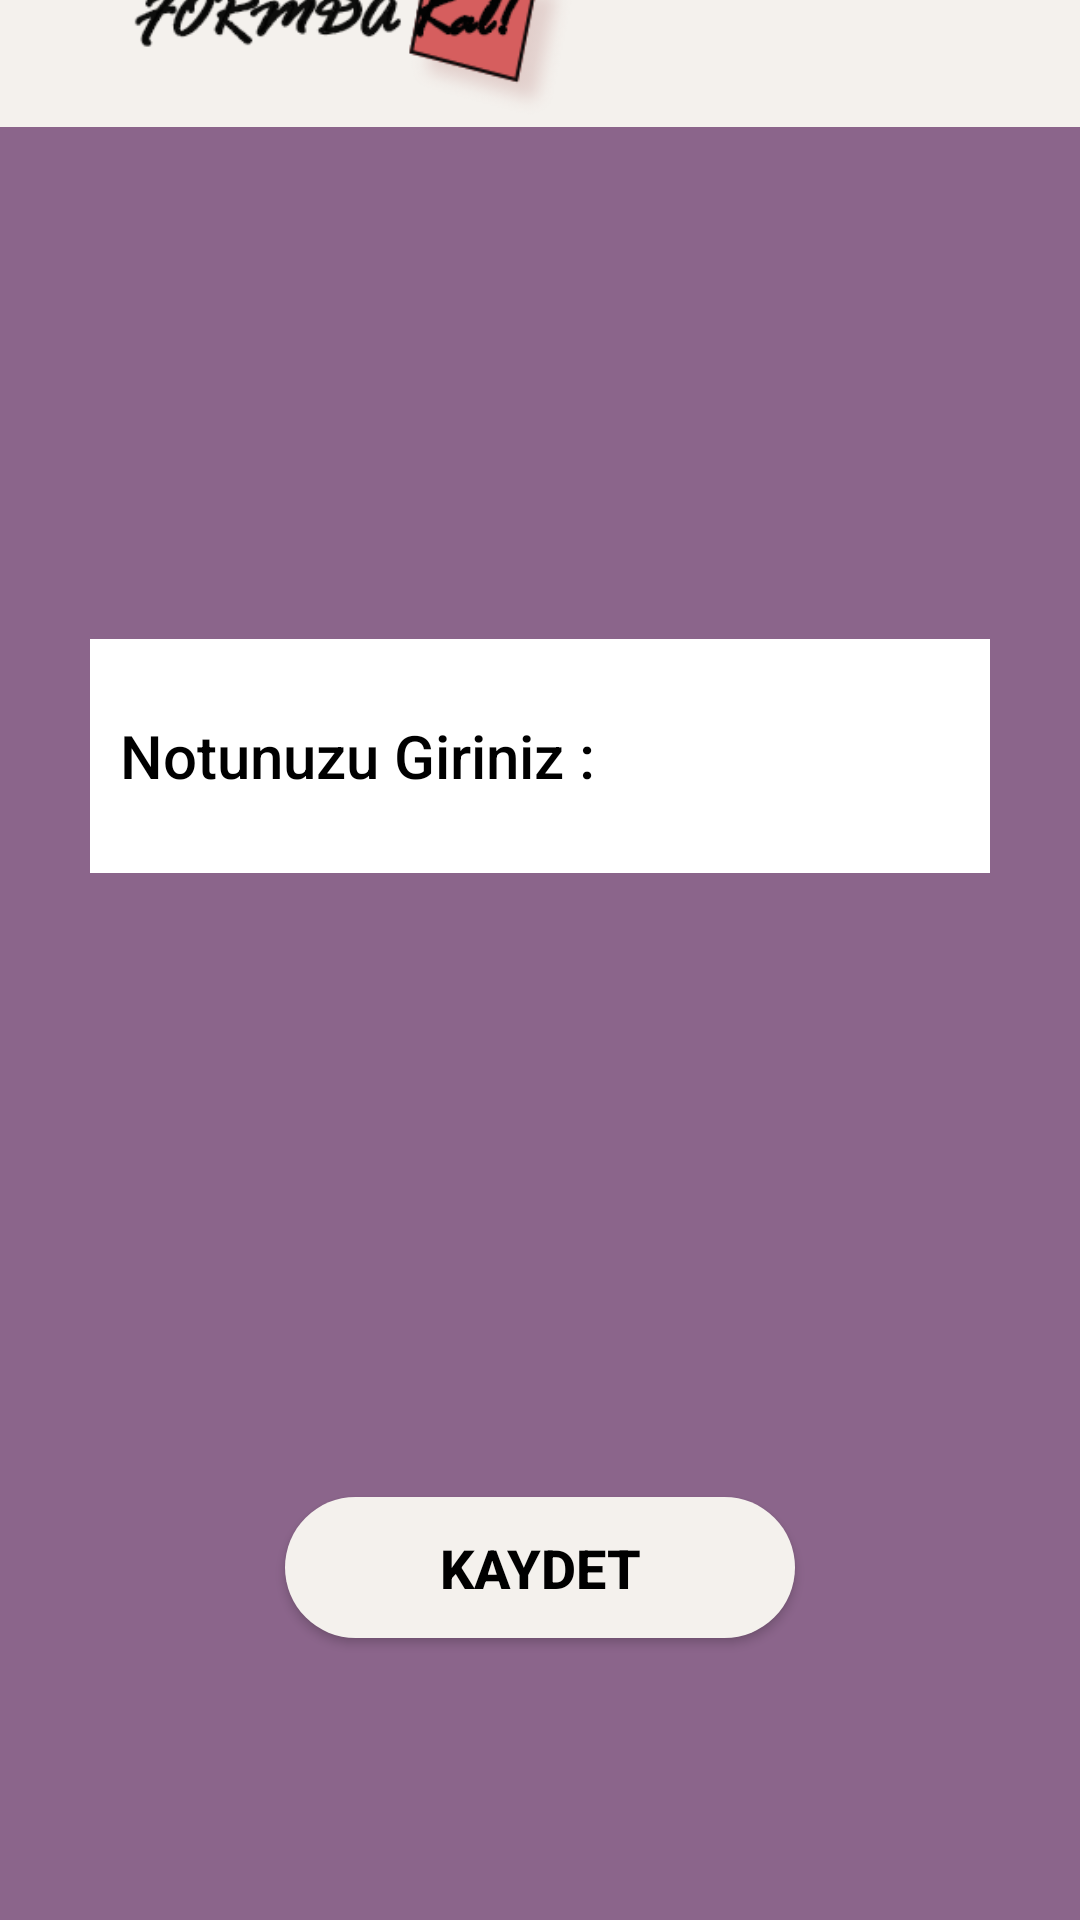

This screen was rendered from an Android layout file. Write that file and the resources it references.
<!-- AndroidManifest.xml: application theme AppTheme -->
<!-- res/layout/activity_main_activitynotekle.xml -->
<?xml version="1.0" encoding="utf-8"?>
<androidx.constraintlayout.widget.ConstraintLayout xmlns:android="http://schemas.android.com/apk/res/android"
    xmlns:app="http://schemas.android.com/apk/res-auto"
    xmlns:tools="http://schemas.android.com/tools"
    android:layout_width="match_parent"
    android:layout_height="match_parent"
    android:background="#8b658b"
    tools:context=".MainActivitynotekle">

    <androidx.appcompat.widget.Toolbar
        android:id="@+id/toolbar10"

        android:layout_width="413dp"
        android:layout_height="53dp"
        android:layout_marginBottom="171dp"
        android:background="#F4F1ED"
        android:minHeight="?attr/actionBarSize"
        android:theme="?attr/actionBarTheme"
        app:layout_constraintBottom_toTopOf="@+id/editText"
        app:layout_constraintEnd_toEndOf="parent"
        app:layout_constraintStart_toStartOf="parent"
        app:layout_constraintTop_toTopOf="parent"
        app:logo="@drawable/ip"
        app:navigationIcon="@drawable/back" />

    <EditText

        android:id="@+id/editText"
        android:layout_width="300dp"
        android:layout_height="78dp"
        android:layout_marginBottom="208dp"
        android:background="#FFFF"
        android:ems="10"
        android:fontFamily="sans-serif-medium"
        android:hint="  Notunuzu Giriniz :"
        android:inputType="textPersonName"
        android:textColor="#020202"
        android:textColorHighlight="#FFFFFF"
        android:textColorHint="#000000"
        android:textColorLink="#000000"
        android:textSize="20dp"
        android:textStyle="normal"
        app:layout_constraintBottom_toTopOf="@+id/button"
        app:layout_constraintEnd_toEndOf="parent"
        app:layout_constraintHorizontal_bias="0.5"
        app:layout_constraintStart_toStartOf="parent"
        app:layout_constraintTop_toBottomOf="@+id/toolbar10" />

    <Button
        android:id="@+id/button"
        android:layout_width="170dp"
        android:layout_height="47dp"
        android:layout_marginBottom="105dp"
        android:background="@drawable/ovalu"
        android:onClick="Button"
        android:text="KAYDET"
        android:textColor="#000000"
        android:textSize="18sp"
        android:textStyle="normal|bold"
        app:layout_constraintBottom_toBottomOf="parent"
        app:layout_constraintEnd_toEndOf="parent"
        app:layout_constraintStart_toStartOf="parent"
        app:layout_constraintTop_toBottomOf="@+id/editText" />

</androidx.constraintlayout.widget.ConstraintLayout>
<!-- resources referenced by this layout -->
<resources>
  <!-- drawable ip: png bitmap (drawable-v24, 10882 bytes) -->
  <!-- drawable ovalu (drawable) -->
  <shape
      xmlns:android="http://schemas.android.com/apk/res/android"
      android:shape="rectangle">
  
      
  
      <solid
          android:color="#F4F1ED" >
      </solid>
      
      <padding
          android:left="5dp"
          android:top="5dp"
          android:right="5dp"
          android:bottom="5dp"    >
      </padding>
  
      
      <corners
          android:radius="30dp"   >
      </corners>
  
  </shape>
  <style name="AppTheme" parent="Theme.AppCompat.Light.DarkActionBar">
          
  
  
          <item name="colorControlNormal">#d32f2f</item>
          <item name="colorControlActivated">#ff5722</item>
          <item name="colorControlHighlight">#f44336</item>
      </style>
</resources>
